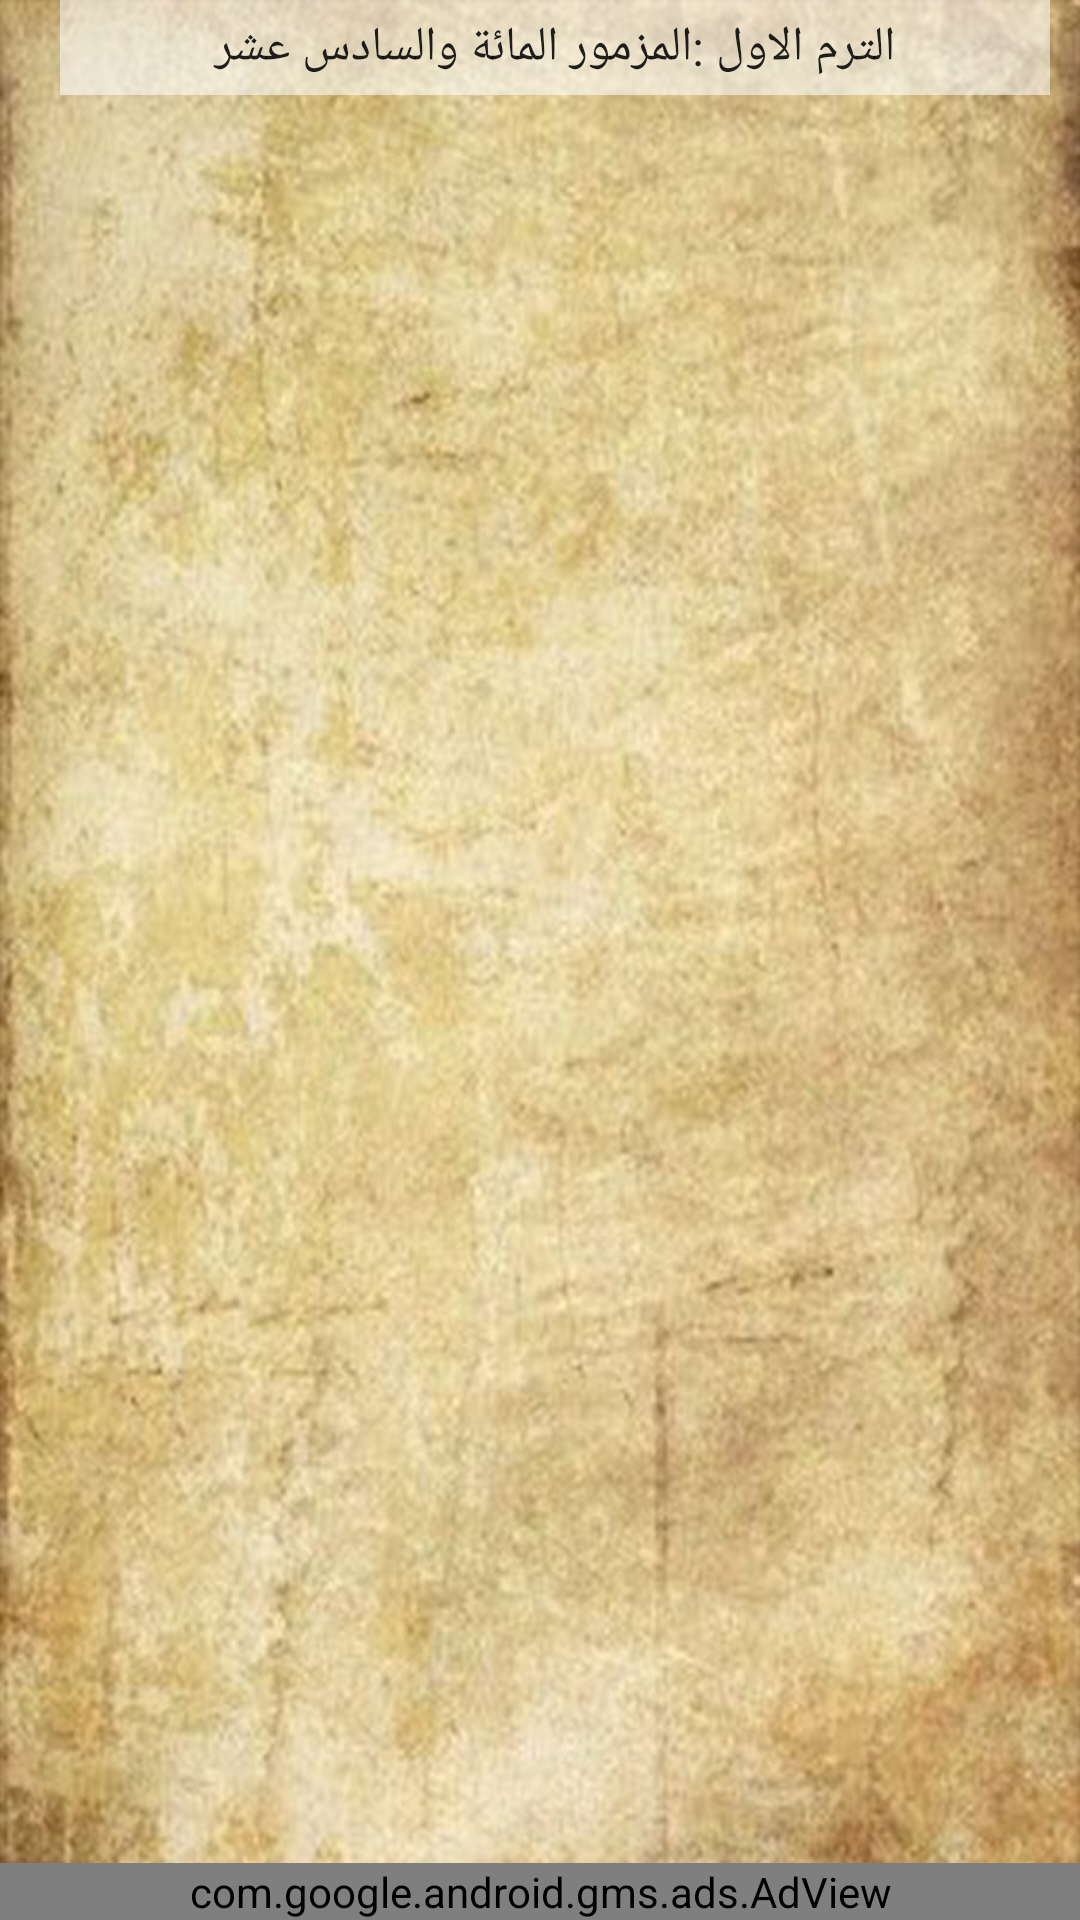

Android layout source for this screen:
<!-- AndroidManifest.xml: application theme AppTheme -->
<!-- res/layout/fragment_ash__a02.xml -->
<?xml version="1.0" encoding="utf-8"?>
<LinearLayout xmlns:android="http://schemas.android.com/apk/res/android"
    xmlns:tools="http://schemas.android.com/tools"
    android:layout_width="match_parent"
    android:layout_height="match_parent"
    android:background="@drawable/ba"
    tools:context=".Ash.Ash_A02"
    tools:layout_editor_absoluteY="25dp"
    android:layoutDirection="ltr"
    android:orientation="vertical"
    >


    <Spinner

        android:id="@+id/spinner_ash02"
        android:layout_width="match_parent"
        android:layout_height="wrap_content"
        android:entries="@array/_ash02"
        android:layout_marginLeft="20dp"
        android:layout_marginRight="10dp"
        android:background="@color/shafaf22"
        android:padding="5dp"
        android:textAlignment="center"
        android:textDirection="rtl"
        tools:layout_editor_absoluteX="238dp"
        tools:layout_editor_absoluteY="6dp"
      />

    <ScrollView
        android:id="@+id/scrollView_ash02"
        android:layout_width="match_parent"
        android:layout_height="0dp"
        android:layout_marginTop="10dp"
        android:layout_marginBottom="7dp"
        android:layout_weight="1">

        <LinearLayout
            android:layout_width="match_parent"
            android:layout_height="wrap_content"
            android:layout_margin="3dp"
            android:orientation="horizontal"

            >

            <TextView
                android:id="@+id/COPTIC_ash02"
                style="@style/Coptic"
                android:layout_width="wrap_content"
                android:layout_height="wrap_content"
                android:layout_margin=".8dp"
                android:layout_weight="1"
                android:text=""
                android:textColor="@color/Black" />

            <TextView
                android:id="@+id/Ca_ash02"
                style="@style/CopticArab"
                android:layout_width="wrap_content"
                android:layout_height="wrap_content"
                android:layout_margin=".8dp"
                android:layout_weight="1"
                android:text="" />

            <TextView
                android:id="@+id/ARAB_ash02"
                style="@style/Arabic"
                android:layout_width="wrap_content"
                android:layout_height="wrap_content"
                android:layout_margin=".8dp"
                android:layout_weight="1"
                android:text=""
                android:textColor="@color/Blue"

                />
        </LinearLayout>
    </ScrollView>

    <com.google.android.gms.ads.AdView
        xmlns:ads="http://schemas.android.com/apk/res-auto"
        android:id="@+id/adView"
        android:layout_width="match_parent"
        android:layout_height="wrap_content"
        android:layout_alignParentBottom="true"
        android:layout_centerHorizontal="true"
        android:layout_marginEnd="0dp"
        android:layout_marginRight="1dp"
        ads:adSize="BANNER"
        ads:adUnitId="ca-app-pub-9066719717930706/7544183726"
        ads:layout_constraintEnd_toEndOf="parent"
        tools:layout_editor_absoluteX="45dp"
        tools:layout_editor_absoluteY="681dp"
        />
</LinearLayout>
<!-- resources referenced by this layout -->
<resources>
  <string-array name="_ash02">
          <item> الترم الاول :المزمور المائة
  والسادس عشر </item>
          <item> الترم الثانى : المزمور التاسع
  والتسعون </item>
          <item>الترم الثالث :المزمور التاسع
  والستون   </item>
  
      </string-array>
  <color name="Black">#040505</color>
  <color name="Blue">#0311d6</color>
  <color name="shafaf22">#90FFFFFF</color>
  <!-- drawable ba: jpg bitmap (drawable, 109480 bytes) -->
  <style name="Arabic">
          <item name="android:textStyle">normal</item>
          <item name="android:textSize">20dp</item>
          <item name="android:textColor">@color/Black</item>
  
      </style>
  <style name="Coptic">
          <item name="android:textStyle">bold</item>
          <item name="android:textSize">20dp</item>
          <item name="android:textColor">@color/Blue</item>
      </style>
  <style name="CopticArab">
          <item name="android:textStyle">normal</item>
          <item name="android:textSize">20dp</item>
          <item name="android:textColor">@color/Green</item>
      </style>
  <style name="AppTheme" parent="Theme.AppCompat.Light.NoActionBar">
          
          <item name="colorPrimary">@color/colorPrimary</item>
          <item name="colorPrimaryDark">@color/colorPrimaryDark</item>
          <item name="colorAccent">@color/colorAccent</item>
      </style>
  <color name="Green">#0c5700</color>
  <color name="colorPrimary">#CF9742</color>
  <color name="colorPrimaryDark">#CF9742</color>
  <color name="colorAccent">#8e5005</color>
</resources>
